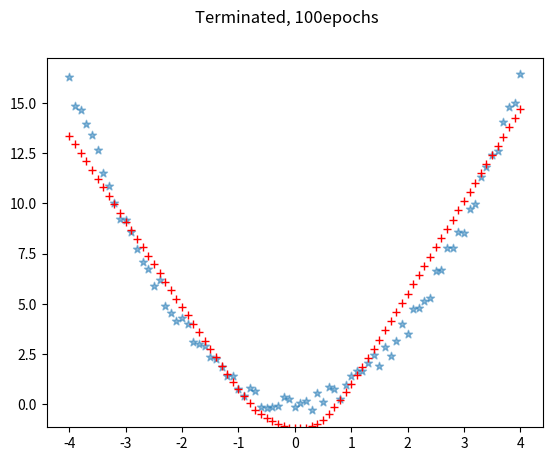

This chart was generated by the following Python code:
import numpy as np
import matplotlib.pyplot as plt

from time import sleep

P = np.arange(-4, 4.1, 0.1)

P = P.reshape(1,len(P))

T = P ** 2 + (np.random.rand(1,len(P[0,:])) - 0.5)

S1 = 100
W1 = np.random.rand(S1, 1) - 0.5
B1 = np.random.rand(S1, 1) - 0.5
W2 = np.random.rand(1, S1) - 0.5
B2 = np.random.rand(1, 1) - 0.5
lr = 0.001

plt.ion()
fig = plt.figure()
plt1 = fig.add_subplot(1,1,1)

line, = plt1.plot(P[0,:],np.zeros(len(P[0,:])),'r+')
plt1.scatter(P,T,alpha=0.5,marker='*')

epochsNo = 100

for epoch in range(epochsNo):

    X = W1 @ P + B1 @ np.ones(P.shape)
    A1 = np.maximum(X, np.zeros(X.shape))
    A2 = W2 @ A1 + B2

    E2 = T - A2
    E1 = W2.T @ E2

    dW2 = lr * E2 @ A1.T
    dB2 = lr * E2 @ np.ones(E2.shape).T
    dW1 = lr * (np.exp(X) / (np.exp(X) + 1)) * E1 @ P.T
    dB1 = lr * (np.exp(X)/(np.exp(X)+1)) * E1 @ np.ones(P.shape).T

    W2 = W2 + dW2
    B2 = B2 + dB2
    W1 = W1 + dW1
    B1 = B1 + dB1

    if epoch % 3 == 0:
        A2s = A2.copy()
        fig.canvas.flush_events()
        line.set_ydata(A2s.reshape(A2.shape[1]))
        fig.canvas.draw()
        sleep(0.1)

plt.suptitle(f"Terminated, {epochsNo}epochs")
plt.ioff()
plt.show()